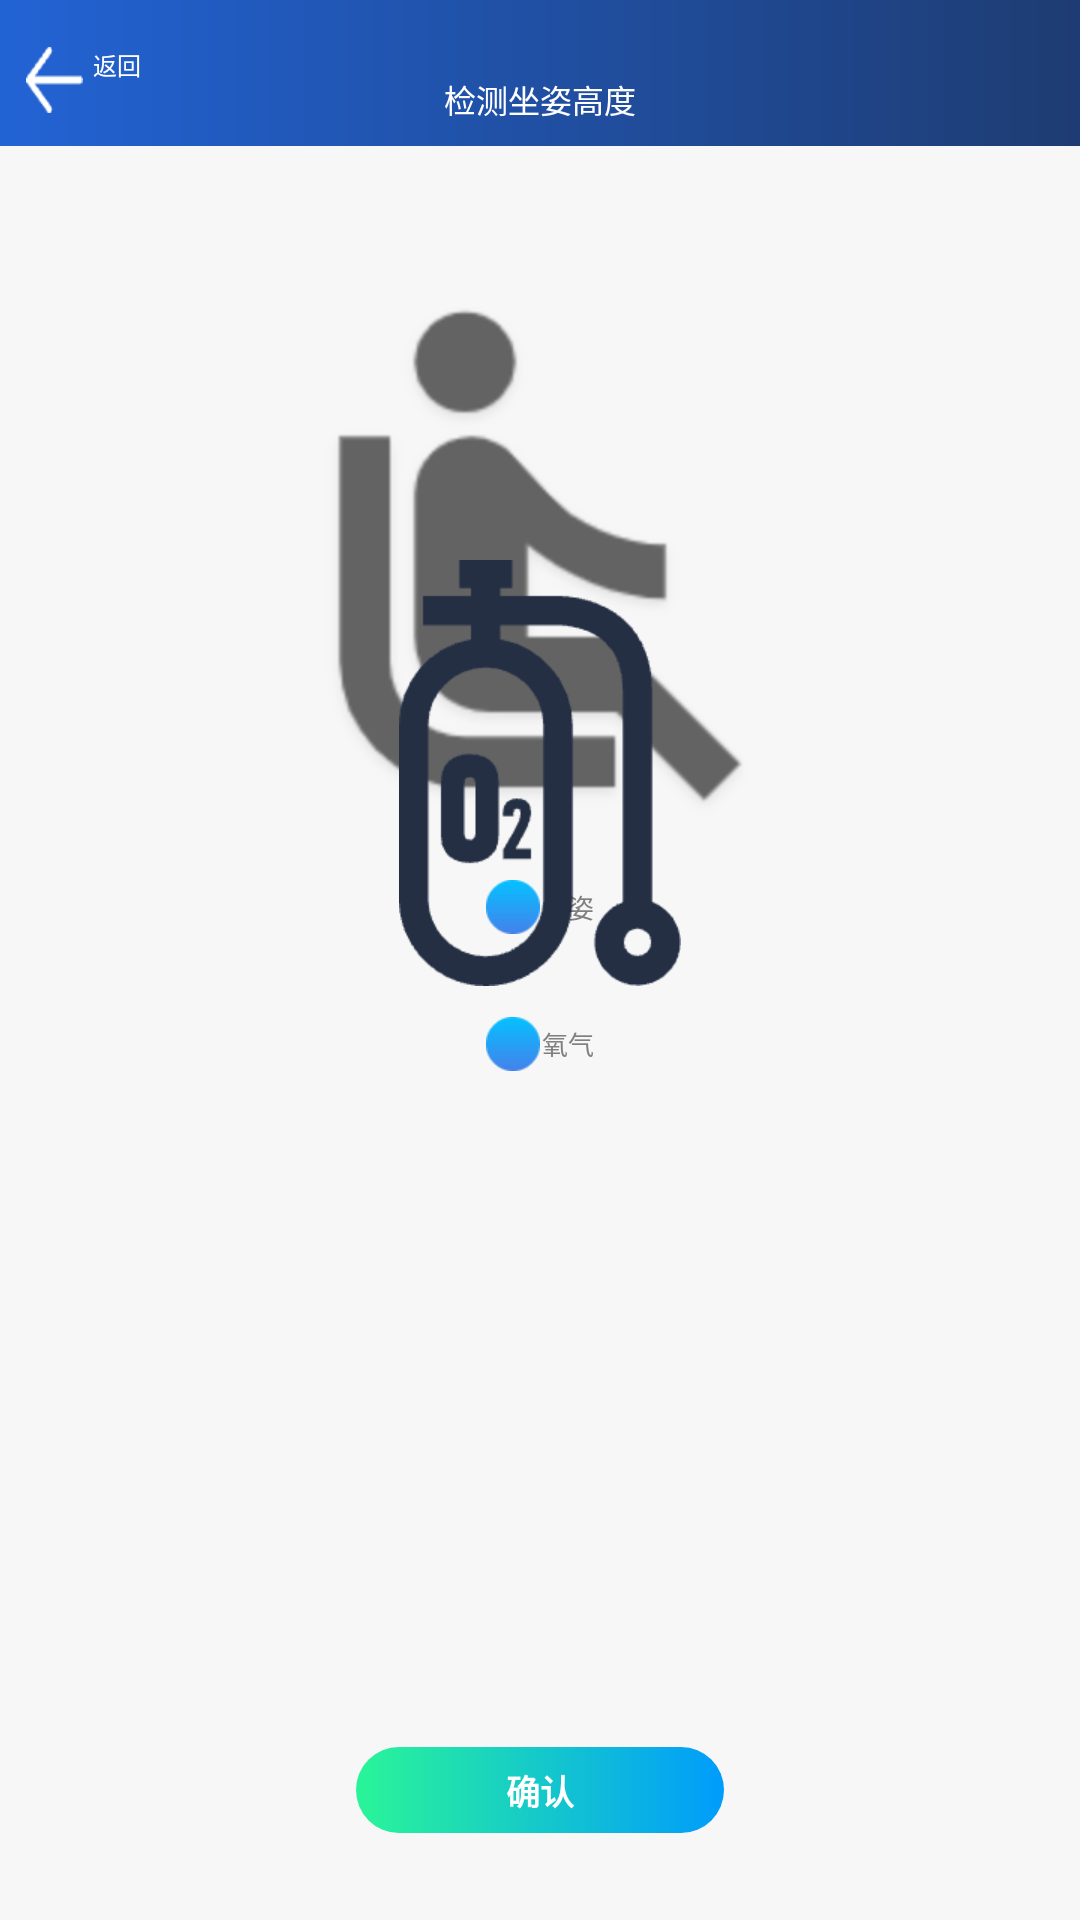

This screen was rendered from an Android layout file. Write that file and the resources it references.
<!-- AndroidManifest.xml: application theme AppTheme -->
<!-- res/layout/activity_check_sit.xml -->
<?xml version="1.0" encoding="utf-8"?>
<androidx.constraintlayout.widget.ConstraintLayout xmlns:android="http://schemas.android.com/apk/res/android"
    android:layout_width="match_parent"
    android:layout_height="match_parent"
    android:background="@color/color_f7f7f7"
    xmlns:app="http://schemas.android.com/apk/res-auto">

    <include android:id="@+id/include_titleview"
        layout="@layout/include_titleview"/>


    <androidx.appcompat.widget.AppCompatImageView
        android:id="@+id/iv_check_sit"
        android:layout_width="wrap_content"
        android:layout_height="wrap_content"
        app:layout_constraintTop_toTopOf="parent"
        app:layout_constraintStart_toStartOf="parent"
        app:layout_constraintEnd_toEndOf="parent"
        android:layout_marginTop="256px"
        android:src="@mipmap/ic_sit"
        />
    <androidx.appcompat.widget.AppCompatTextView
        android:id="@+id/tv_sit"
        android:layout_width="wrap_content"
        android:layout_height="wrap_content"
        app:layout_constraintTop_toBottomOf="@+id/iv_check_sit"
        app:layout_constraintStart_toStartOf="parent"
        app:layout_constraintEnd_toEndOf="parent"
        android:text="坐姿"
        android:textSize="26px"
        android:textColor="@color/color_808080"
        android:drawableLeft="@mipmap/ic_circle_blue"
        android:drawablePadding="2px"
        android:gravity="center"
        />

    <androidx.appcompat.widget.AppCompatImageView
        android:id="@+id/iv_check_ox"
        android:layout_width="wrap_content"
        android:layout_height="wrap_content"
        app:layout_constraintTop_toTopOf="parent"
        app:layout_constraintStart_toStartOf="parent"
        app:layout_constraintEnd_toEndOf="parent"
        android:layout_marginTop="560px"
        android:src="@mipmap/ic_ox_pot"
        />
    <androidx.appcompat.widget.AppCompatTextView
        android:layout_width="wrap_content"
        android:layout_height="wrap_content"
        app:layout_constraintTop_toBottomOf="@+id/iv_check_ox"
        app:layout_constraintStart_toStartOf="parent"
        app:layout_constraintEnd_toEndOf="parent"
        android:text="氧气"
        android:textSize="26px"
        android:layout_marginTop="31px"
        android:textColor="@color/color_808080"
        android:drawableLeft="@mipmap/ic_circle_blue"
        android:drawablePadding="2px"
        android:gravity="center"
        />

    <androidx.appcompat.widget.AppCompatTextView
        android:id="@+id/tv_confirm"
        android:layout_width="368px"
        android:layout_height="86px"
        android:text="确认"
        android:gravity="center"
        android:background="@drawable/bg_confirm"
        app:layout_constraintBottom_toBottomOf="parent"
        app:layout_constraintStart_toStartOf="parent"
        app:layout_constraintEnd_toEndOf="parent"
        android:textSize="34px"
        android:textColor="@color/white"
        android:textStyle="bold"
        android:layout_marginBottom="87px"
        />
</androidx.constraintlayout.widget.ConstraintLayout>
<!-- res/layout/include_titleview.xml (included above) -->
<?xml version="1.0" encoding="utf-8"?>
<androidx.constraintlayout.widget.ConstraintLayout xmlns:android="http://schemas.android.com/apk/res/android"
    android:layout_width="match_parent"
    android:layout_height="146px"
    xmlns:tools="http://schemas.android.com/tools"
    android:background="@drawable/bg_titleview"
    xmlns:app="http://schemas.android.com/apk/res-auto">

    <androidx.appcompat.widget.AppCompatTextView
        android:id="@+id/tv_back"
        android:layout_width="wrap_content"
        android:layout_height="wrap_content"
        app:layout_constraintTop_toTopOf="parent"
        app:layout_constraintStart_toStartOf="parent"
        android:text="返回"
        android:textSize="24px"
        android:textColor="@color/white"
        android:drawableLeft="@mipmap/ic_arrow_white"
        android:drawablePadding="10px"
        android:layout_marginTop="47px"
        android:layout_marginLeft="26px"
        />

    <androidx.appcompat.widget.AppCompatTextView
        android:id="@+id/tv_title"
        android:layout_width="wrap_content"
        android:layout_height="wrap_content"
        app:layout_constraintTop_toTopOf="parent"
        app:layout_constraintStart_toStartOf="parent"
        app:layout_constraintEnd_toEndOf="parent"
        android:layout_marginTop="75px"
        tools:text="检测坐姿高度"
        android:textSize="32px"
        android:textColor="@color/white"
        />
</androidx.constraintlayout.widget.ConstraintLayout>
<!-- resources referenced by this layout -->
<resources>
  <color name="color_808080">#808080</color>
  <color name="color_f7f7f7">#f7f7f7</color>
  <color name="white">#FFFFFFFF</color>
  <!-- drawable bg_confirm (drawable) -->
  <?xml version="1.0" encoding="utf-8"?>
  <shape xmlns:android="http://schemas.android.com/apk/res/android"
      android:shape="rectangle"
      >
  
      <gradient android:startColor="#2AF598" android:endColor="#009CFC"/>
      <corners android:radius="80dp"/>
  </shape>
  <!-- drawable bg_titleview (drawable) -->
  <?xml version="1.0" encoding="utf-8"?>
  <shape xmlns:android="http://schemas.android.com/apk/res/android"
      android:shape="rectangle"
      >
  
      <gradient android:startColor="#1E3C72" android:endColor="#2263D4" android:angle="180"/>
  </shape>
  <!-- mipmap ic_arrow_white: webp bitmap (mipmap-hdpi, 257 bytes) -->
  <!-- mipmap ic_circle_blue: webp bitmap (mipmap-hdpi, 626 bytes) -->
  <!-- mipmap ic_ox_pot: webp bitmap (mipmap-hdpi, 3062 bytes) -->
  <!-- mipmap ic_sit: webp bitmap (mipmap-hdpi, 9131 bytes) -->
  <style name="AppTheme" parent="Theme.AppCompat.Light.DarkActionBar">
          
          <item name="colorPrimary">@color/purple_500</item>
          <item name="colorPrimaryVariant">@color/purple_700</item>
          <item name="colorOnPrimary">@color/white</item>
          
          <item name="colorSecondary">@color/teal_200</item>
          <item name="colorSecondaryVariant">@color/teal_700</item>
          <item name="android:windowBackground">@drawable/bg_common</item>
          
      </style>
  <color name="purple_500">#FF6200EE</color>
  <color name="purple_700">#FF3700B3</color>
  <color name="teal_200">#FF03DAC5</color>
  <color name="teal_700">#FF018786</color>
  <!-- drawable bg_common (drawable) -->
  <?xml version="1.0" encoding="utf-8"?>
  <shape xmlns:android="http://schemas.android.com/apk/res/android"
      android:shape="rectangle"
      >
  
      <gradient android:startColor="#2263d4" android:endColor="#1e3c72" android:angle="270"/>
  </shape>
</resources>
